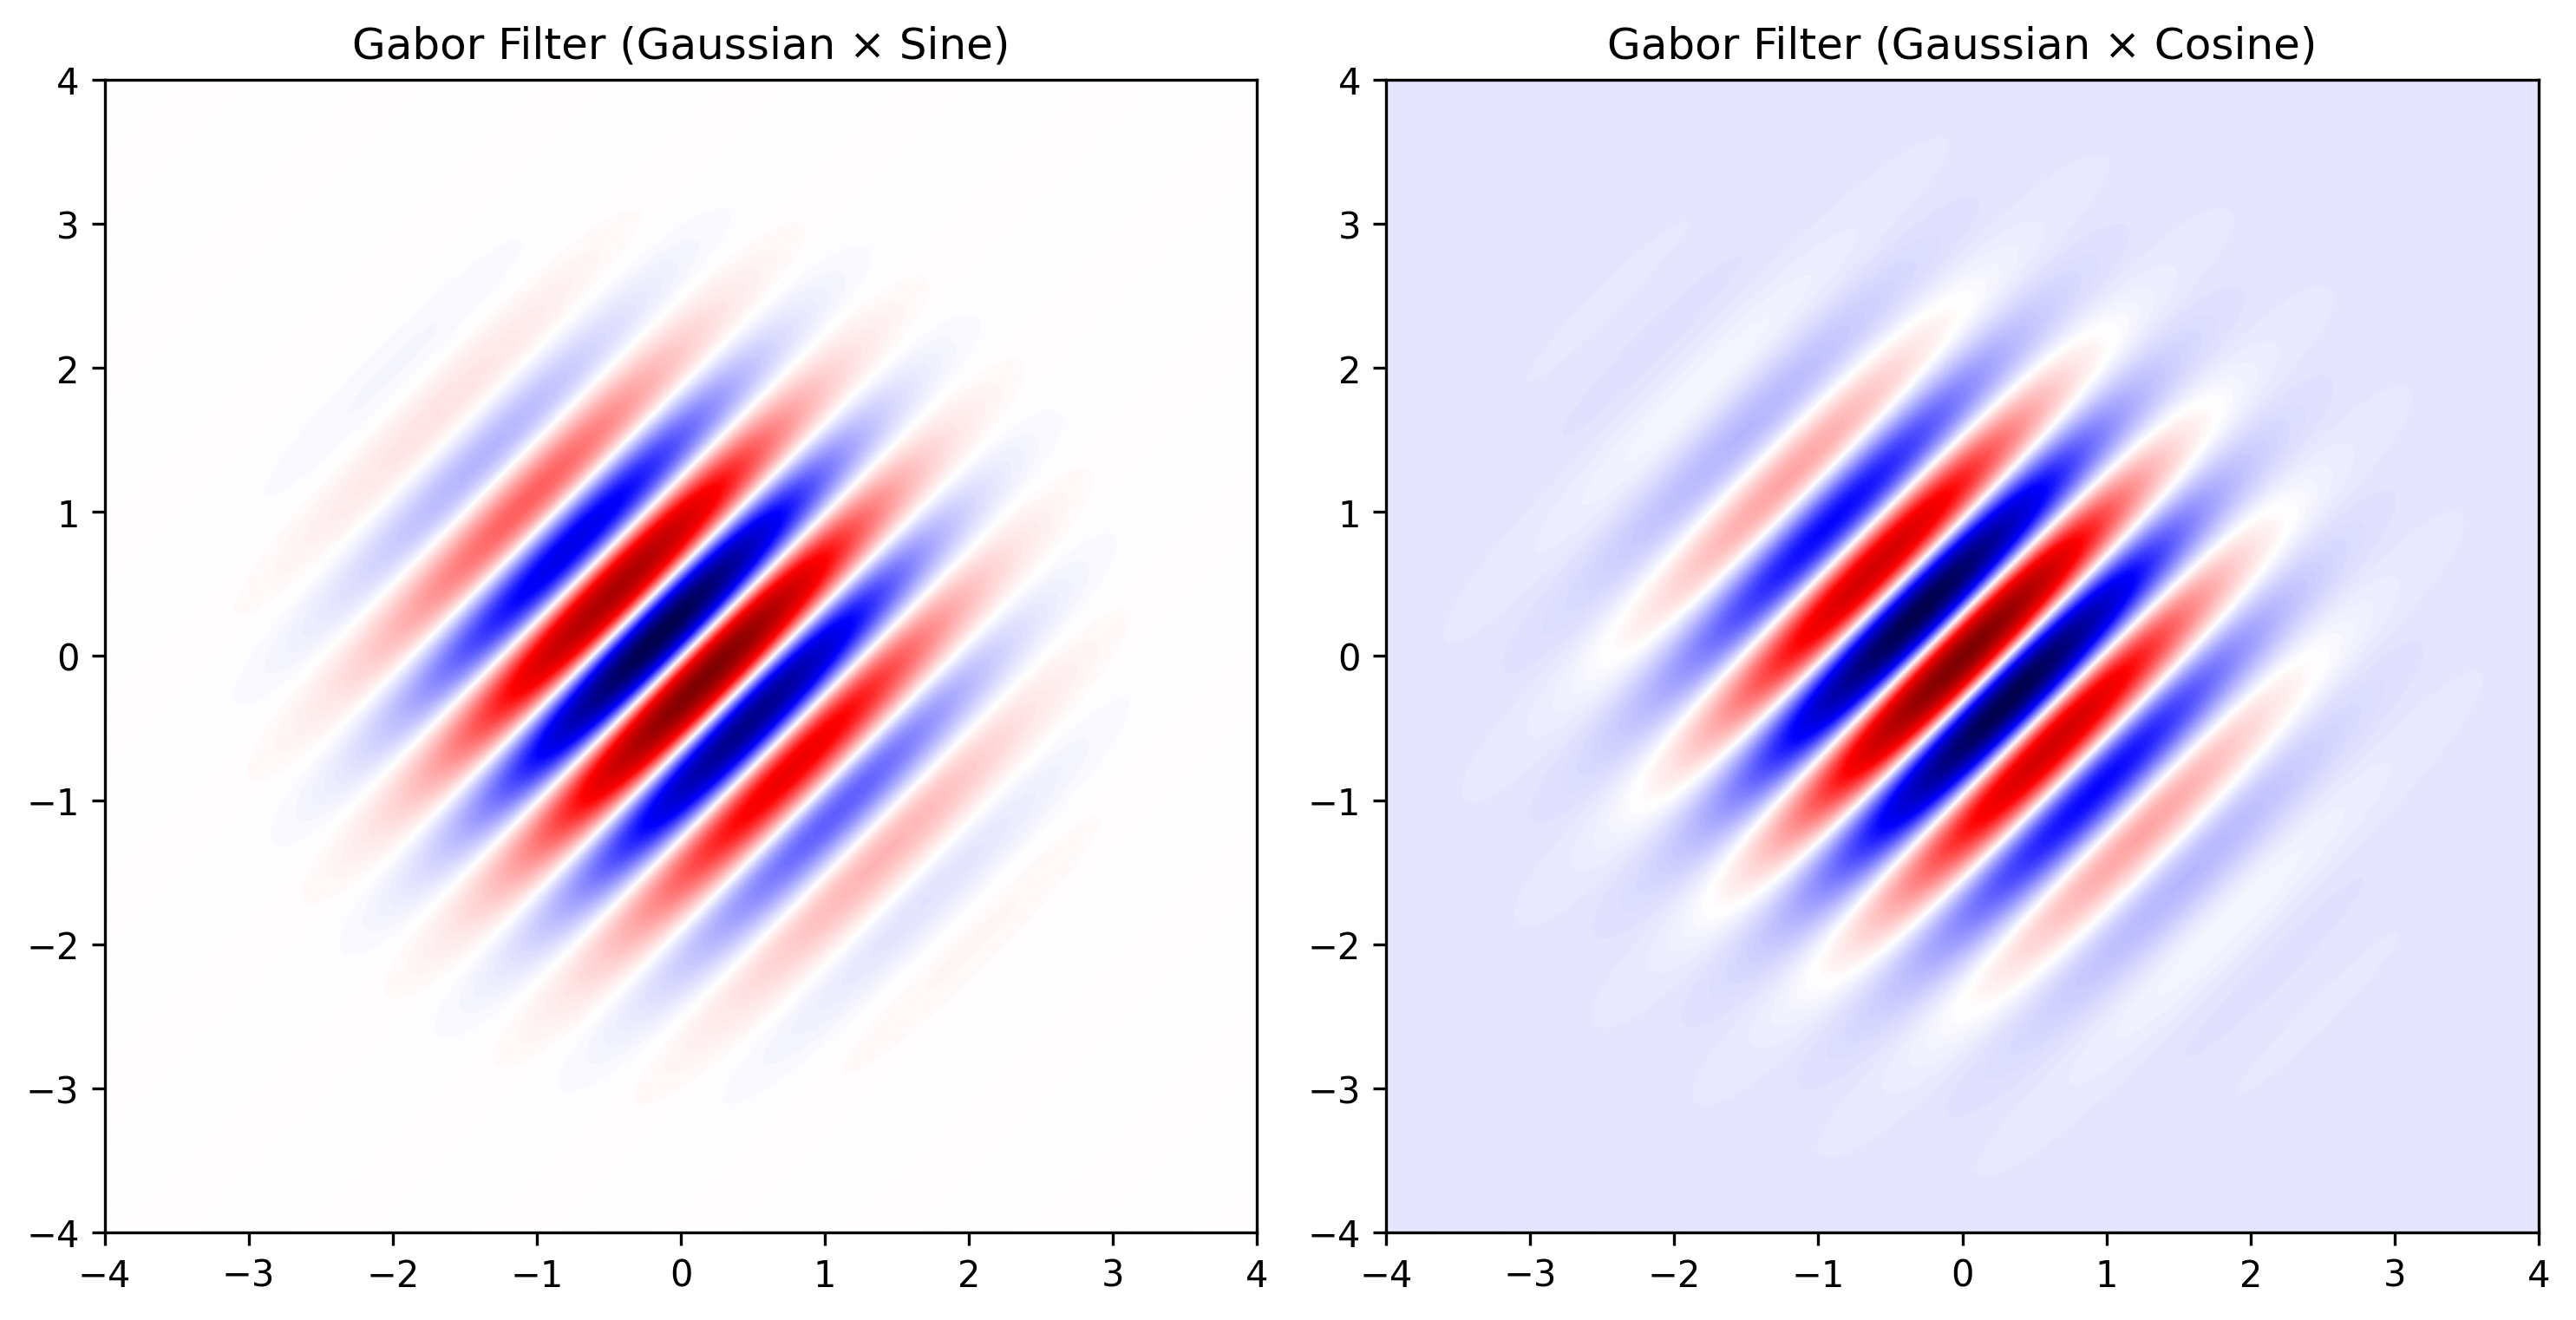

Generate this figure with Python:
import torch
import numpy as np

print("PyTorch Version:", torch.__version__)

# Device configuration
device = torch.device('cuda' if torch.cuda.is_available() else 'cpu')

# grid for computing image, subdivide the space
X, Y = np.mgrid[-4.0:4:0.01, -4.0:4:0.01]

# load into PyTorch tensors
x = torch.Tensor(X)
y = torch.Tensor(Y)

# transfer to the GPU device
x = x.to(device)
y = y.to(device)
# 高斯函数
gaussian = torch.exp(-(x**2 + y**2) / 2.0)

# 正弦函数
sine = torch.sin(5 * x + 5 * y)

# 余弦函数
cosine = torch.cos(5 * x + 5 * y)

# Gabor 滤波器 = 高斯 × 正弦 / 余弦
gabor_sin = gaussian * sine
gabor_cos = gaussian * cosine

#plot
import matplotlib.pyplot as plt

# 绘制结果
plt.figure(figsize=(10, 5))

plt.subplot(1, 2, 1)
plt.imshow(gabor_sin.cpu().numpy(), extent=[-4, 4, -4, 4], cmap='seismic')
plt.title("Gabor Filter (Gaussian × Sine)")

plt.subplot(1, 2, 2)
plt.imshow(gabor_cos.cpu().numpy(), extent=[-4, 4, -4, 4], cmap='seismic')
plt.title("Gabor Filter (Gaussian × Cosine)")

plt.tight_layout()
plt.show()
plt.savefig("test1.3.png", dpi=300, bbox_inches="tight")  # 保存到文件